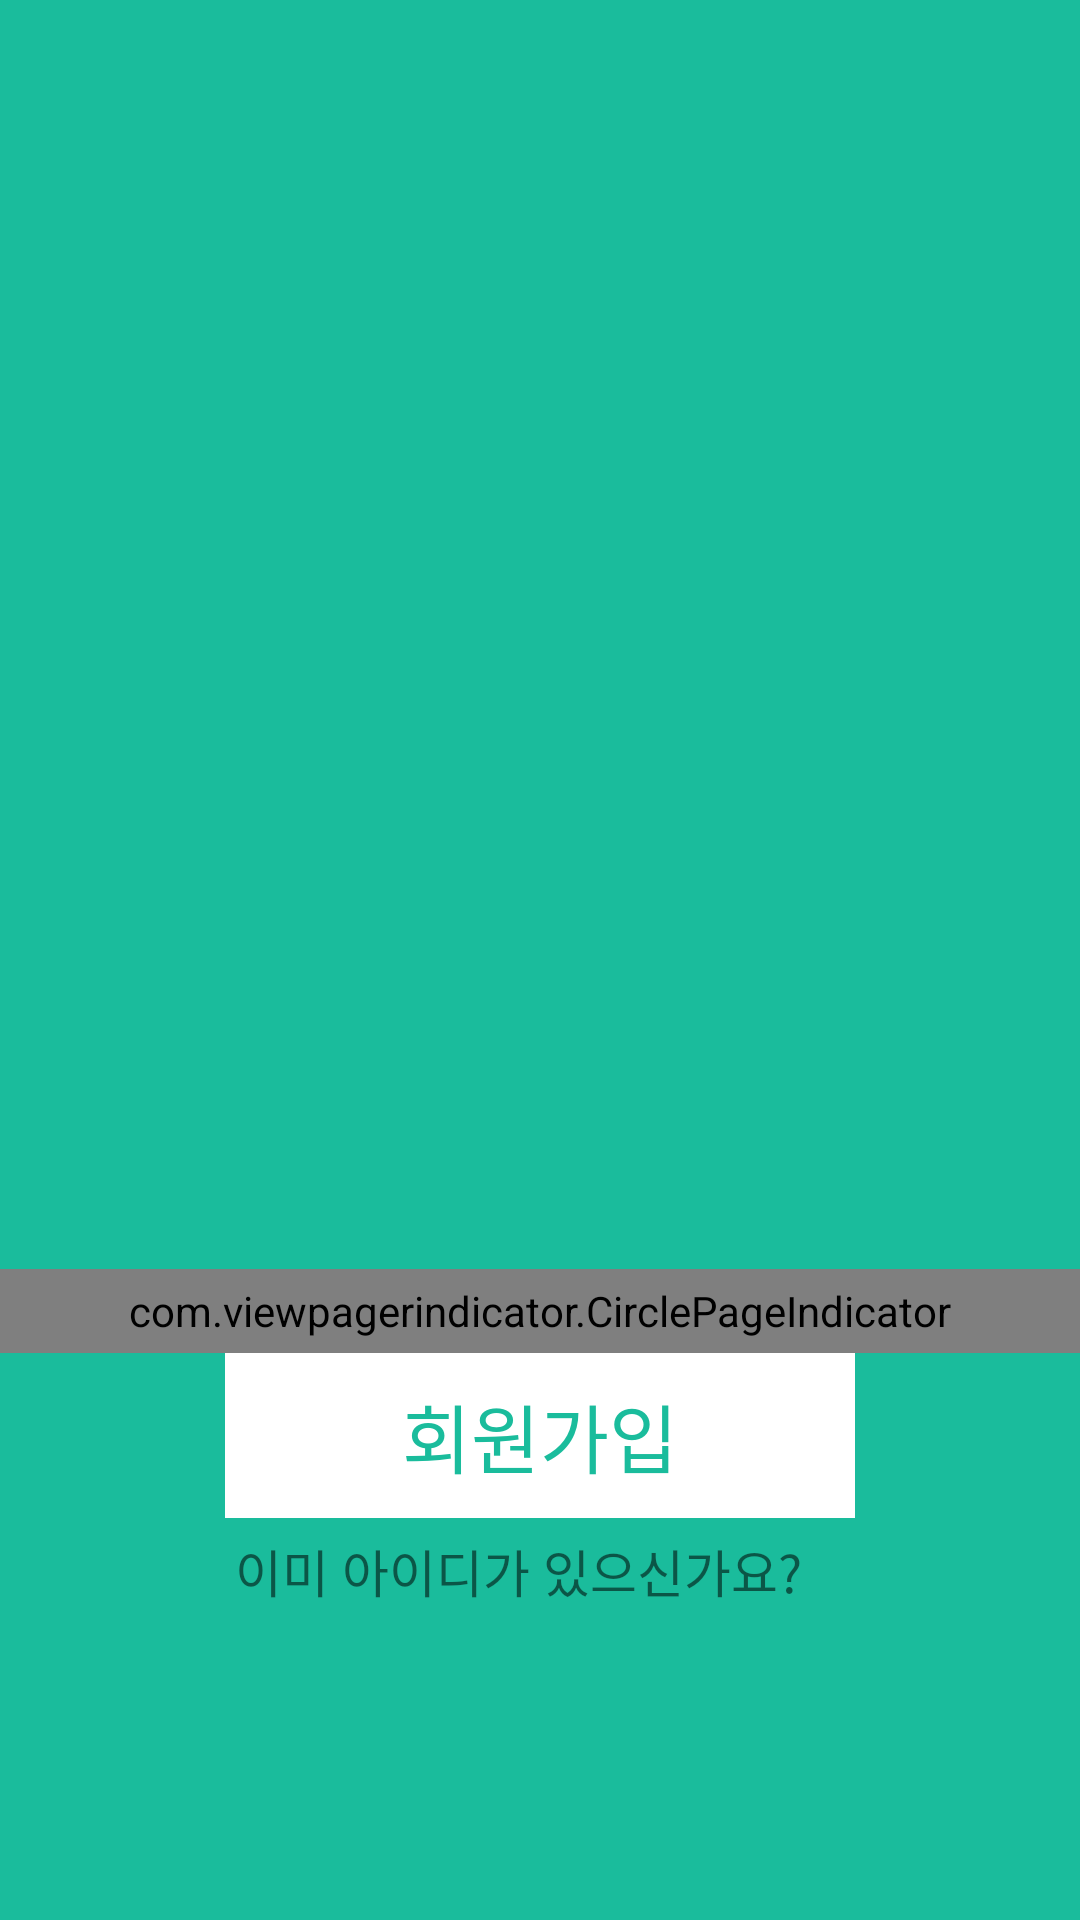

Reconstruct the res/layout file that produces this screen, plus the resources it refers to.
<!-- AndroidManifest.xml: application theme AppTheme -->
<!-- res/layout/activity_first_index.xml -->
<?xml version="1.0" encoding="utf-8"?>

<android.support.constraint.ConstraintLayout xmlns:android="http://schemas.android.com/apk/res/android"
    xmlns:app="http://schemas.android.com/apk/res-auto"
    xmlns:tools="http://schemas.android.com/tools"
    android:id="@+id/ll"
    android:layout_width="match_parent"
    android:layout_height="match_parent"
    android:background="#1ABC9C"
    tools:context=".firstActivity.Index">

    <android.support.v4.view.ViewPager
        android:id="@+id/vpIndex"
        android:layout_height="600dp"
        android:layout_width="match_parent"
        />

    <com.viewpagerindicator.CirclePageIndicator
        android:id="@+id/pageIndicator"
        android:layout_height="0dp"
        android:layout_width="0dp"
        app:layout_constraintLeft_toLeftOf="parent"
        app:layout_constraintRight_toRightOf="parent"
        app:layout_constraintBottom_toTopOf="@id/guideline"
        app:layout_constraintTop_toBottomOf="@id/guideline5"
        />

    <Button
        app:layout_constraintTop_toBottomOf="@id/guideline"
        android:layout_width="210dp"
        android:layout_height="55dp"
        android:id="@+id/btn"
        android:textSize="25sp"
        android:textColor="#1ABC9C"
        android:text="회원가입"
        android:background="#ffffff"
        android:enabled="false"
        app:layout_constraintLeft_toLeftOf="parent"
        app:layout_constraintRight_toRightOf="parent"
        />

    <LinearLayout
        android:layout_width="wrap_content"
        android:layout_height="wrap_content"
        android:orientation="horizontal"
        android:id="@+id/textll"
        app:layout_constraintRight_toRightOf="parent"
        app:layout_constraintLeft_toLeftOf="parent"
        app:layout_constraintTop_toBottomOf="@id/btn"
        >

        <TextView
            android:layout_width="wrap_content"
            android:layout_height="wrap_content"
            android:padding="5dp"
            android:text="이미 아이디가 있으신가요? "
            android:id="@+id/tv1"
            android:textSize="17sp"
            app:layout_constraintRight_toLeftOf="@id/tv2"
            />

        <TextView
            android:id="@+id/tv2"
            android:layout_width="wrap_content"
            android:layout_height="wrap_content"
            android:textColor="#ffffff"
            android:textSize="17sp"
            android:padding="5dp"
            app:layout_constraintLeft_toRightOf="@id/tv1" />
    </LinearLayout>

    <android.support.constraint.Guideline
        android:id="@+id/guideline"
        android:layout_width="wrap_content"
        android:layout_height="wrap_content"
        android:orientation="horizontal"
        app:layout_constraintGuide_begin="451dp" />

    <android.support.constraint.Guideline
        android:id="@+id/guideline5"
        android:layout_width="wrap_content"
        android:layout_height="wrap_content"
        android:orientation="horizontal"
        app:layout_constraintGuide_begin="423dp" />



</android.support.constraint.ConstraintLayout>
<!-- resources referenced by this layout -->
<resources>
  <style name="AppTheme" parent="Theme.AppCompat.Light.DarkActionBar">
          
          <item name="colorPrimary">@color/colorPrimary</item>
          <item name="colorPrimaryDark">@color/colorPrimaryDark</item>
          <item name="colorAccent">@color/colorAccent</item>
          <item name="windowActionBar">false</item>
          <item name="windowNoTitle">true</item>
      </style>
  <color name="colorPrimary">#3F51B5</color>
  <color name="colorPrimaryDark">#303F9F</color>
  <color name="colorAccent">#1ABC9C</color>
</resources>
